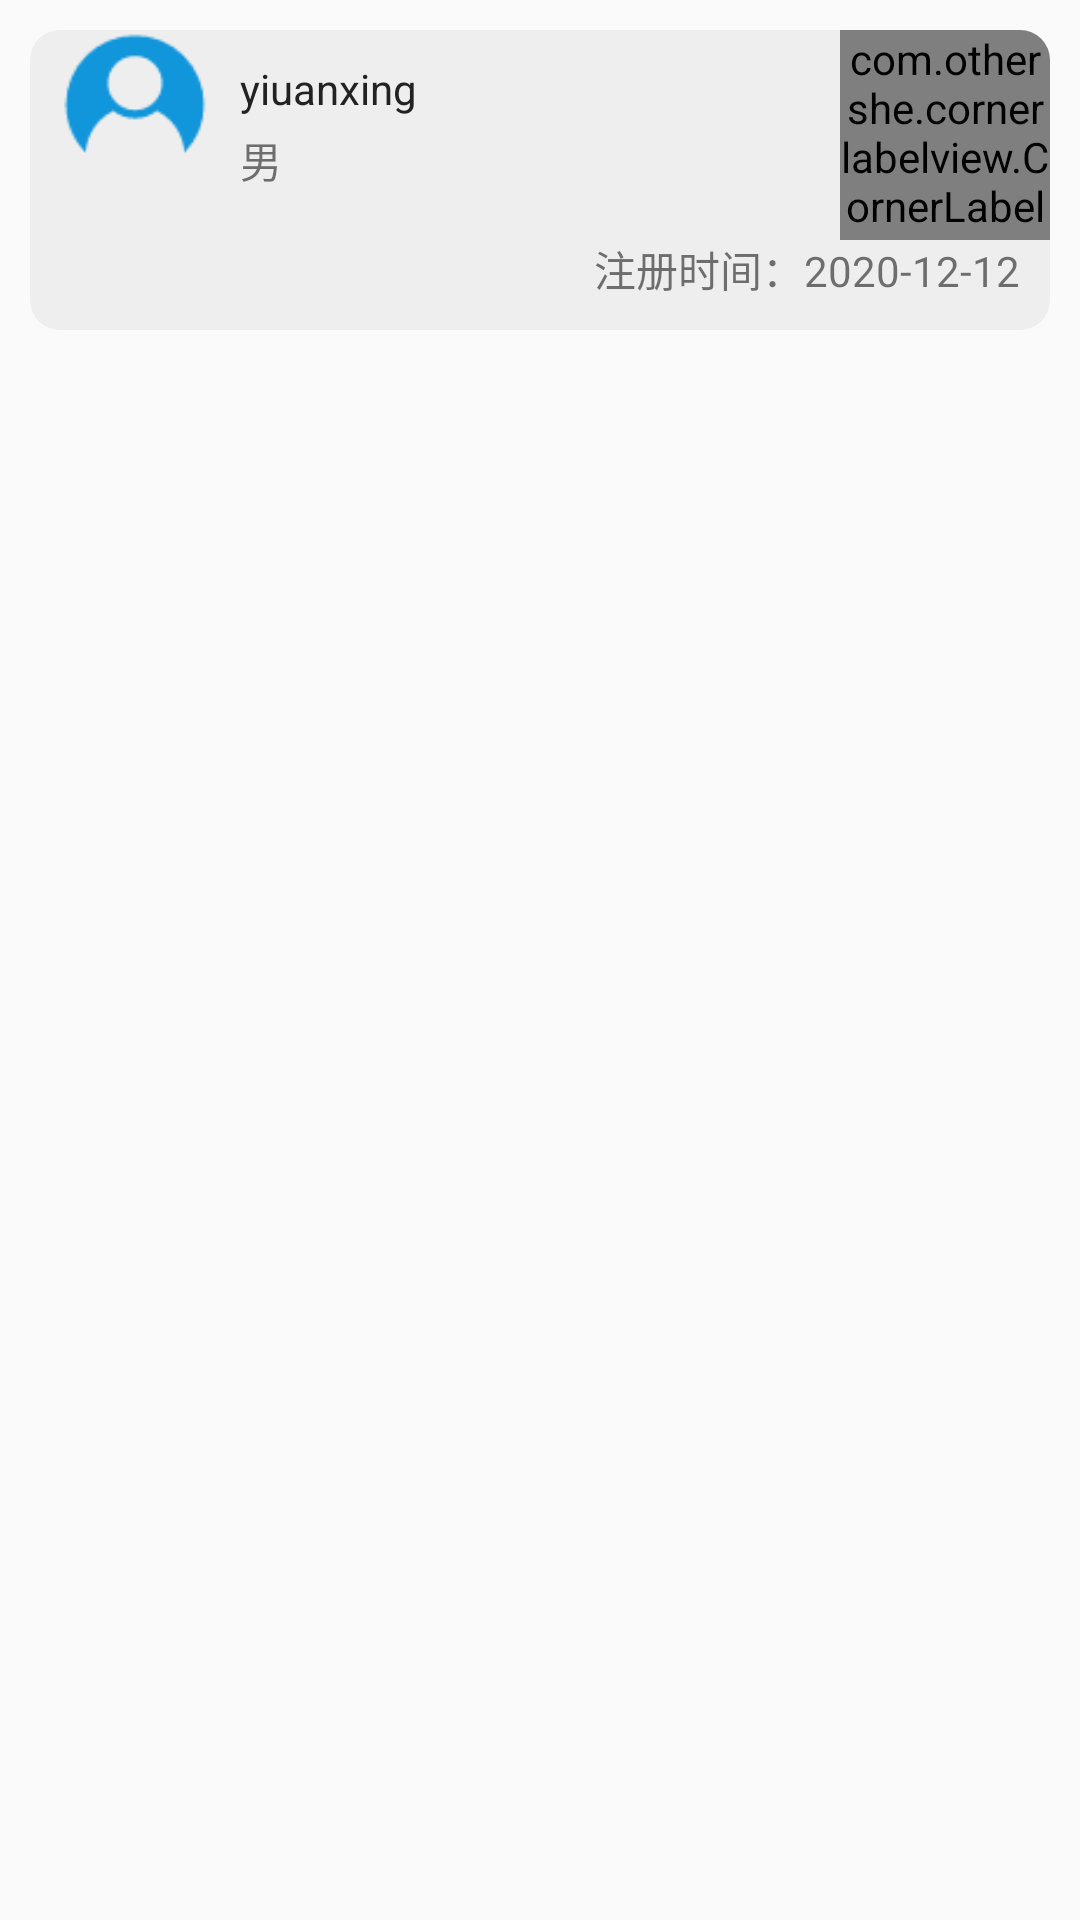

Produce the Android XML layout that renders to this screen, including the resource entries it uses.
<!-- AndroidManifest.xml: application theme Theme.Androidcalendarnote -->
<!-- res/layout/admin_user_list_item.xml -->
<?xml version="1.0" encoding="utf-8"?>
<LinearLayout xmlns:android="http://schemas.android.com/apk/res/android"
    xmlns:app="http://schemas.android.com/apk/res-auto"
    android:layout_width="match_parent"
    android:layout_height="wrap_content"
    android:orientation="vertical">


    <androidx.cardview.widget.CardView
        android:layout_width="match_parent"
        android:layout_height="100dp"
        android:layout_marginLeft="10dp"
        android:layout_marginTop="10dp"
        android:layout_marginRight="10dp"
        app:cardCornerRadius="10dp"
        app:cardElevation="0dp">

        <RelativeLayout
            android:layout_width="match_parent"
            android:layout_height="match_parent"
            android:background="#eee">

            <ImageView
                android:id="@+id/avatar"
                android:layout_width="50dp"
                android:layout_height="50dp"
                android:layout_marginLeft="10dp"
                android:layout_marginTop="@dimen/dp_10"
                android:src="@mipmap/img_20" />

            <androidx.appcompat.widget.LinearLayoutCompat
                android:layout_width="wrap_content"
                android:layout_height="wrap_content"
                android:layout_marginLeft="10dp"
                android:layout_marginTop="10dp"
                android:layout_toRightOf="@id/avatar"
                android:orientation="vertical">

                <TextView
                    android:id="@+id/username"
                    android:layout_width="wrap_content"
                    android:layout_height="wrap_content"
                    android:text="yiuanxing"
                    android:textColor="@color/text_color_2" />

                <TextView
                    android:id="@+id/sex"
                    android:layout_width="wrap_content"
                    android:layout_height="wrap_content"
                    android:layout_marginTop="4dp"
                    android:text="男" />


            </androidx.appcompat.widget.LinearLayoutCompat>


            <TextView
                android:id="@+id/register_time"
                android:layout_width="wrap_content"
                android:layout_height="wrap_content"
                android:layout_alignParentRight="true"
                android:layout_alignParentBottom="true"
                android:layout_marginRight="10dp"
                android:layout_marginBottom="10dp"
                android:text="注册时间：2020-12-12" />


            <com.othershe.cornerlabelview.CornerLabelView
                android:id="@+id/cornerLabelView"
                android:layout_width="70dp"
                android:layout_height="70dp"
                android:layout_alignParentRight="true"
                app:bg_color="#F95A29"
                app:position="right_top"
                app:side_length="100dp"
                app:text="管理员"
                app:text_size="14sp" />

        </RelativeLayout>
    </androidx.cardview.widget.CardView>

</LinearLayout>
<!-- resources referenced by this layout -->
<resources>
  <color name="text_color_2">#222222</color>
  <!-- mipmap img_20: png bitmap (mipmap-xxhdpi, 1506 bytes) -->
  <style name="Theme.Androidcalendarnote" parent="Theme.Design.Light.NoActionBar">
          
          <item name="colorPrimary">@color/white</item>
          <item name="colorPrimaryVariant">@color/white</item>
          <item name="colorOnPrimary">@color/white</item>
          
          <item name="colorSecondary">@color/white</item>
          <item name="colorSecondaryVariant">@color/white</item>
          <item name="colorOnSecondary">@color/black</item>
  
          
          <item name="android:statusBarColor" tools:targetApi="l">?attr/colorPrimaryVariant</item>
          
      </style>
  <color name="white">#FFFFFFFF</color>
  <color name="black">#FF000000</color>
</resources>
